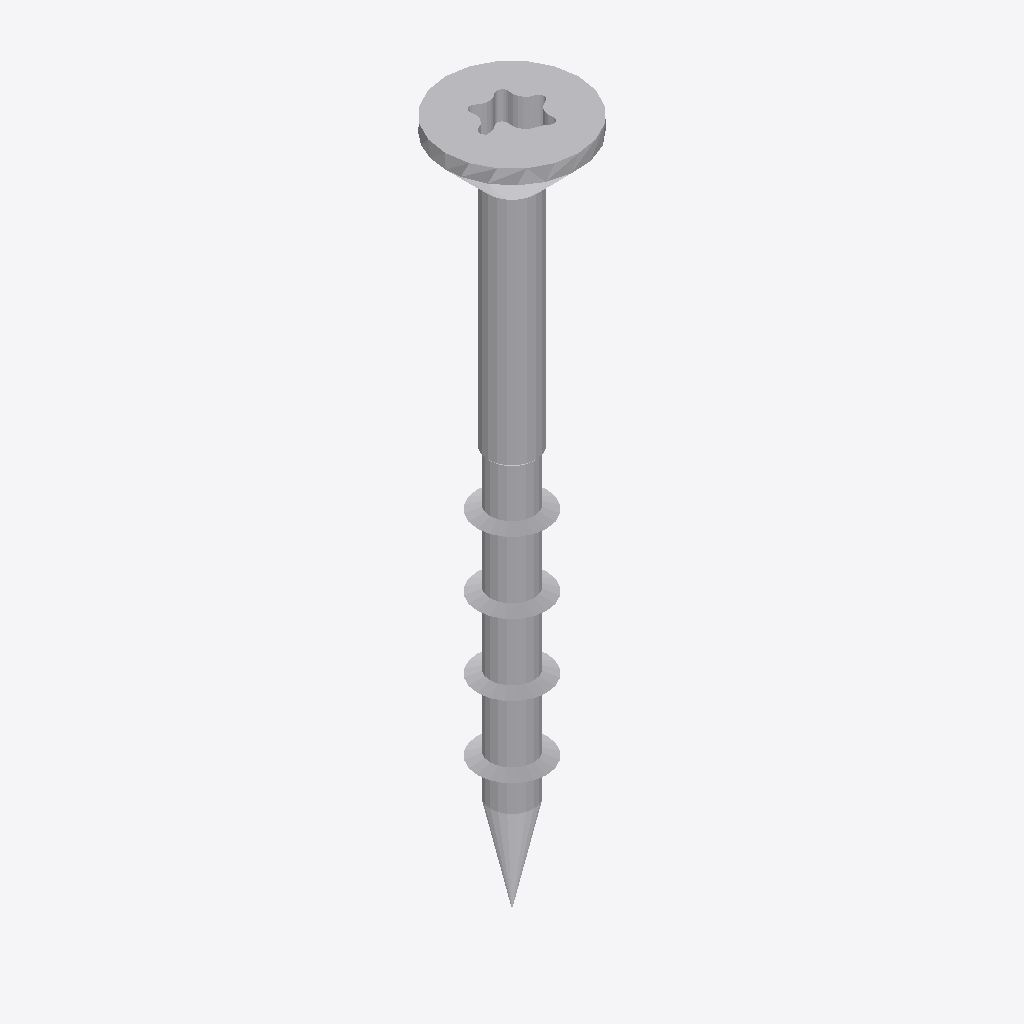
Isometric view of an IFC building model (IFC-SPF (STEP), schema IFC2X3, length unit millimetre), seen from the south-west, elements coloured by IFC class: 1 other element (light grey).
Extent 0.012 m × 0.012 m × 0.060 m (x, y, z). Storeys (1): Default Building Storey at 0.00 m. Elements (1): 1 IfcBuildingElementProxy.

HEADER;
FILE_DESCRIPTION(('ViewDefinition [CoordinationView]'),'2;1');
FILE_NAME('','2023-06-15T16:19:47',(''),(''),'','SketchUp Pro 2015','');
FILE_SCHEMA(('IFC2X3'));
ENDSEC;
DATA;
#1=IFCPROJECT('19T2S6yTj6OuvMuPm1RAK6',#2,'Default Project','Description of Default Project',$,$,$,(#20),#7);
#24=IFCSITE('2NgBOy$jH0Ivt2M_OLHpU1',#2,'Default Site','Description of Default Site',$,#25,$,$,.ELEMENT.,(24,28,0),(54,25,0),10.0,$,$);
#30=IFCBUILDING('1OdkMtxTb88uYIz6vZwCLV',#2,'Default Building','Description of Default Building',$,#31,$,$,.ELEMENT.,$,$,#36);
#37=IFCBUILDINGSTOREY('0Gixa5IyD2QwgVQD3IorGr',#2,'Default Building Storey','Description of Default Building Storey',$,#38,$,$,.ELEMENT.,0.0);
#47=IFCBUILDINGELEMENTPROXY('2pxA7S2b1B3hW2mNyox2n4',#2,'','Description of Object',$,#48,#53,$,$);
ENDSEC;
